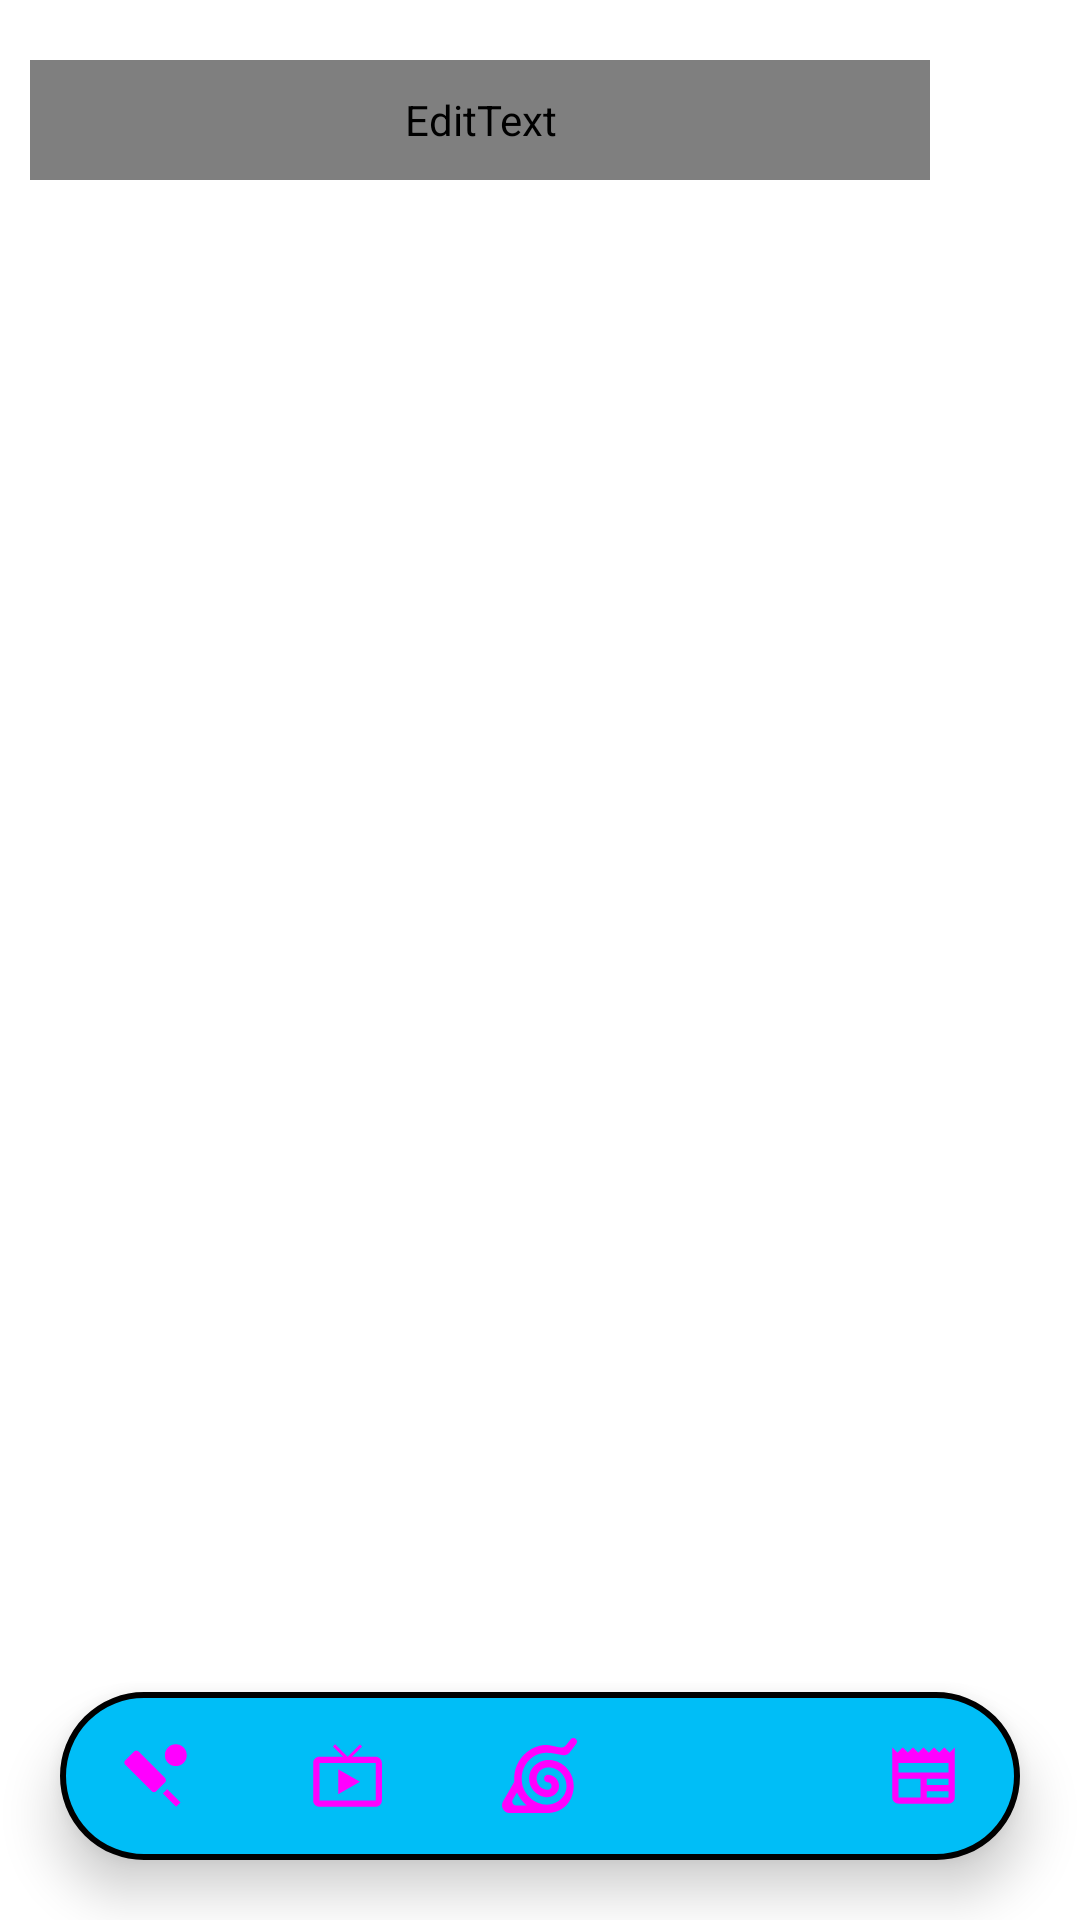

Layout XML and referenced resources for this Android screen:
<!-- AndroidManifest.xml: application theme Theme.LiveTV -->
<!-- res/layout/activity_main.xml -->
<?xml version="1.0" encoding="utf-8"?>
<androidx.constraintlayout.widget.ConstraintLayout
    xmlns:android="http://schemas.android.com/apk/res/android"
    xmlns:app="http://schemas.android.com/apk/res-auto"
    xmlns:tools="http://schemas.android.com/tools"
    android:background="?attr/ThemeSecondary"
    android:layout_width="match_parent"
    android:layout_height="match_parent"
    android:id="@+id/root"
    tools:context=".MainActivity">

    <EditText
        android:id="@+id/searchViewContainer"
        android:background="@drawable/rounded_corner"
        android:layout_width="0dp"
        android:layout_height="0dp"
        android:hint="@string/tv_search_anime"
        android:textColorHint="?attr/ThemeTextColorSecondary"
        android:textColor="?attr/ThemeTextColorSecondary"
        android:textStyle="italic|bold"
        android:textSize="20sp"
        android:inputType="text"
        android:autofillHints="name"
        android:paddingVertical="8dp"
        android:paddingHorizontal="16dp"
        android:layout_marginStart="10dp"
        app:layout_constraintTop_toTopOf="@id/main_activity_menu"
        app:layout_constraintLeft_toLeftOf="parent"
        app:layout_constraintRight_toLeftOf="@id/main_activity_menu"
        app:layout_constraintBottom_toBottomOf="@id/main_activity_menu"/>

    <ImageButton
        android:id="@+id/main_activity_menu"
        android:layout_width="40dp"
        android:layout_height="40dp"
        android:src="@drawable/ic_menu"
        android:background="@null"
        app:tint="?attr/ThemeIconColorSecondary"
        android:layout_marginHorizontal="10dp"
        android:layout_marginTop="20dp"
        android:layout_marginBottom="10dp"
        app:layout_constraintRight_toRightOf="parent"
        app:layout_constraintTop_toTopOf="parent"/>

    <androidx.fragment.app.FragmentContainerView
        android:id="@+id/mainContainer"
        android:layout_width="match_parent"
        android:layout_height="0dp"
        android:layout_marginVertical="8dp"
        app:layout_constraintTop_toBottomOf="@id/main_activity_menu"
        app:layout_constraintBottom_toTopOf="@id/bottomNavigationBar"
        app:layout_constraintLeft_toLeftOf="parent"
        app:layout_constraintRight_toRightOf="parent"/>

    <com.google.android.material.bottomnavigation.BottomNavigationView
        android:id="@+id/bottomNavigationBar"
        android:layout_width="match_parent"
        android:layout_height="wrap_content"
        android:layout_marginHorizontal="20dp"
        android:layout_marginBottom="20dp"
        app:itemRippleColor="@android:color/transparent"
        app:itemIconSize="25dp"
        app:labelVisibilityMode="unlabeled"
        app:elevation="10dp"
        android:background="@drawable/rounded_corner"
        app:itemIconTint="@drawable/item_selector"
        app:menu="@menu/bottom_menu_items"
        app:layout_constraintBottom_toBottomOf="parent"
        app:layout_constraintLeft_toLeftOf="parent"
        app:layout_constraintRight_toRightOf="parent"/>
</androidx.constraintlayout.widget.ConstraintLayout>
<!-- resources referenced by this layout -->
<resources>
  <!-- drawable item_selector (drawable) -->
  <?xml version="1.0" encoding="utf-8"?>
  <selector
      xmlns:android="http://schemas.android.com/apk/res/android">
  
      <item
          android:state_checked="true"
          android:color="?attr/ThemeIconColor"/>
  
      <item
          android:state_pressed="true"
          android:color="?attr/ThemeIconColor"/>
  
      <item
          android:color="?attr/ThemeIconInactiveColor"/>
  
  </selector>
  <!-- drawable rounded_corner (drawable) -->
  <?xml version="1.0" encoding="utf-8"?>
  <shape
      xmlns:android="http://schemas.android.com/apk/res/android"
      android:shape="rectangle">
  
      <corners
          android:radius="100dp"/>
  
      <solid
          android:color="?attr/ThemePrimary"/>
  
      <stroke
          android:width="2dp"
          android:color="?attr/ThemeIconColorSecondary"/>
  
  </shape>
  <string name="tv_search_anime">Search anime</string>
  <style name="Theme.LiveTV" parent="Theme.MaterialComponents.Light.NoActionBar">
          
          <item name="ThemePrimary">@color/deep_sky_blue</item>
          <item name="colorPrimary">@color/lightBlue</item>
          <item name="colorPrimaryVariant">@color/purple_700</item>
          <item name="colorOnPrimary">@color/white</item>
          
          <item name="colorSecondary">@color/teal_200</item>
          <item name="colorSecondaryVariant">@color/teal_700</item>
          <item name="colorOnSecondary">@color/black</item>
          
          <item name="android:statusBarColor">@color/lightBlue</item>
          
      </style>
  <color name="deep_sky_blue">#00BEF7</color>
  <color name="lightBlue">#40C4FF</color>
  <color name="purple_700">#FF3700B3</color>
  <color name="white">#FFFFFFFF</color>
  <color name="teal_200">#FF03DAC5</color>
  <color name="teal_700">#FF018786</color>
  <color name="black">#FF000000</color>
</resources>
